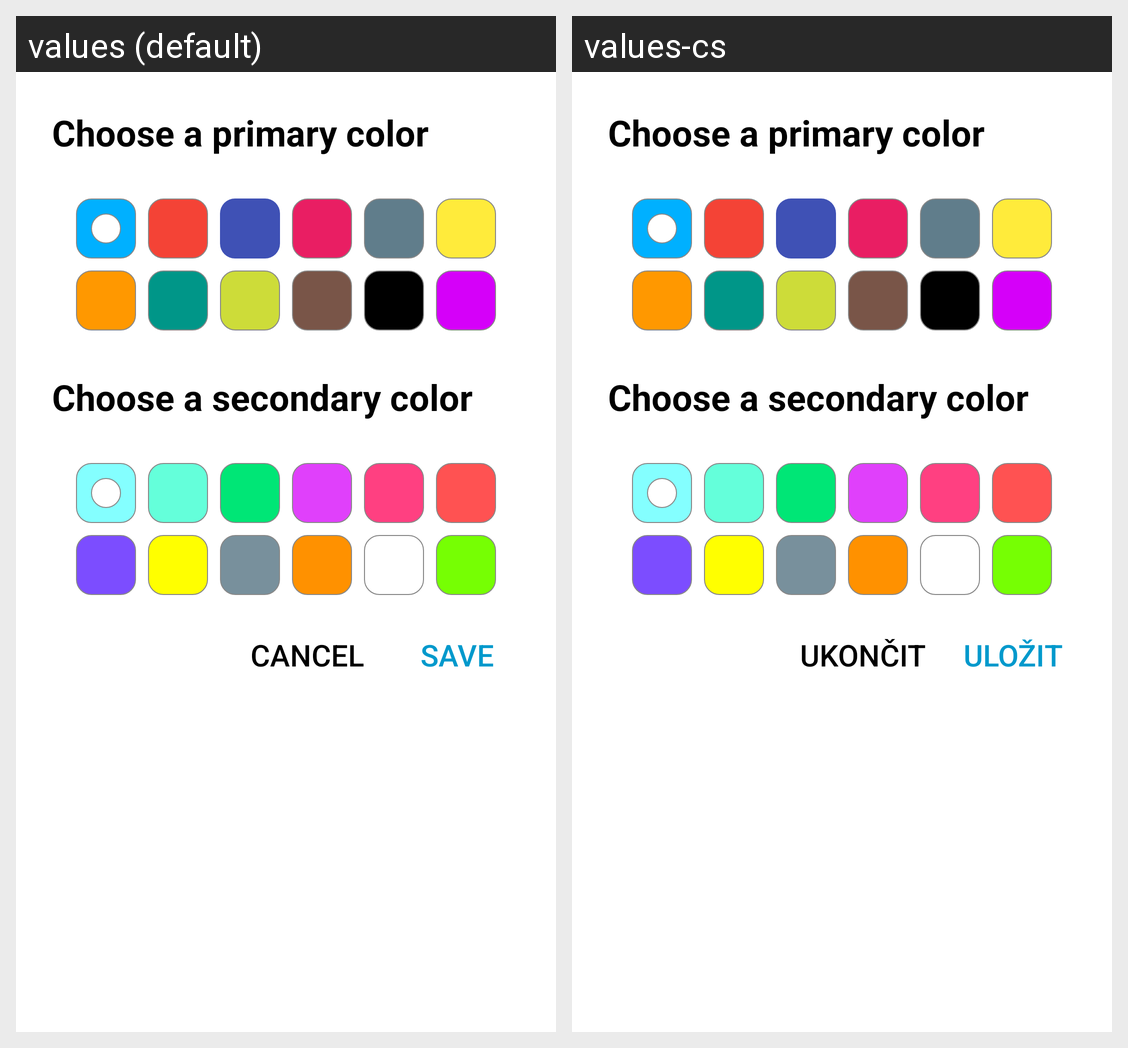

The same Android screen rendered under two of its app's locales, left to right. List the strings drawn on it with the default value and each locale's translation.
Android screen res/layout/crushr_config.xml rendered under 2 locales, left to right: values (default), values-cs. Device: Nexus 5 (rendered at 1080×1920; each locale shown at half size, 540×960, under a caption strip naming it); theme AppTheme.
Strings drawn on this screen, with the default value and each locale's value (text and hints the layout hard-codes, and strings that could not be matched under every locale, appear in the picture but are not listed):

cancel
  values: CANCEL
  values-cs: UKONČIT

save
  values: SAVE
  values-cs: ULOŽIT
